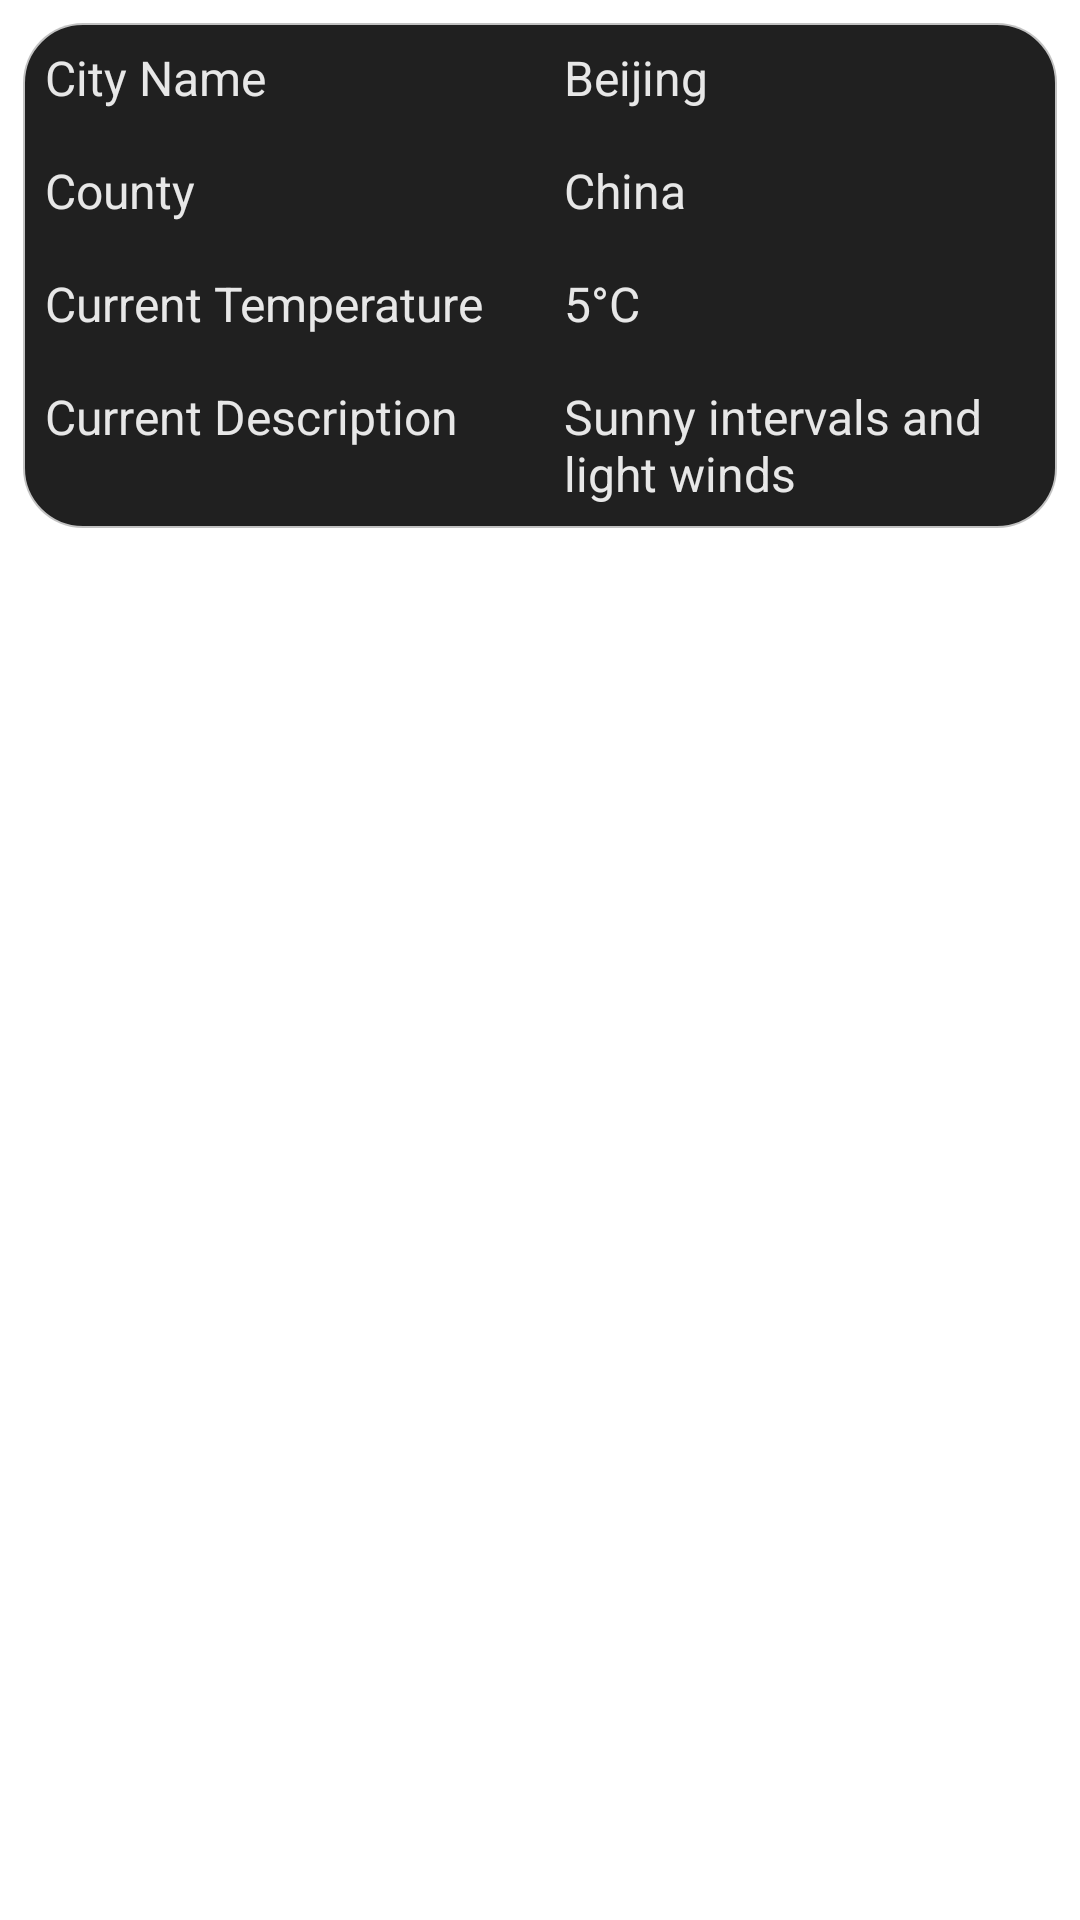

Produce the Android XML layout that renders to this screen, including the resource entries it uses.
<!-- AndroidManifest.xml: application theme Theme.LauncherAppHomeScreenPracticalApp -->
<!-- res/layout/weather_widget.xml -->
<LinearLayout xmlns:android="http://schemas.android.com/apk/res/android"
    android:layout_width="match_parent"
    android:layout_height="wrap_content">
    android:theme="@style/Theme.WeatherWidgets.AppWidgetContainer">

    <LinearLayout
        android:layout_width="match_parent"
        android:layout_height="wrap_content"
        android:layout_margin="7dp"
        android:background="@drawable/border"
        android:orientation="vertical">

        <LinearLayout
            android:layout_width="match_parent"
            android:layout_height="wrap_content"
            android:orientation="horizontal">

            <TextView
                android:id="@+id/city_name"
                android:layout_width="match_parent"
                android:layout_height="wrap_content"
                android:layout_margin="8dp"
                android:text="City Name"
                android:layout_weight="1"
                android:textColor="#E4FFFFFF"
                android:textSize="16dp"
                android:textStyle="normal" />

            <TextView
                android:id="@+id/city"
                android:layout_width="match_parent"
                android:layout_height="wrap_content"
                android:layout_margin="8dp"
                android:layout_weight="1"
                android:text="Beijing"
                android:textColor="#E4FFFFFF"
                android:textSize="16dp"
                android:textStyle="normal" />


        </LinearLayout>

        <LinearLayout
            android:layout_width="match_parent"
            android:layout_height="wrap_content">

            <TextView
                android:id="@+id/country_name"
                android:layout_width="match_parent"
                android:layout_height="wrap_content"
                android:layout_margin="8dp"
                android:layout_weight="1"
                android:text="County"
                android:textColor="#E4FFFFFF"
                android:textSize="16dp"
                android:textStyle="normal" />

            <TextView
                android:id="@+id/country"
                android:layout_width="match_parent"
                android:layout_height="wrap_content"
                android:layout_margin="8dp"
                android:text="China"
                android:layout_weight="1"
                android:textColor="#E4FFFFFF"
                android:textSize="16dp"
                android:textStyle="normal" />

        </LinearLayout>

        <LinearLayout
            android:layout_width="match_parent"
            android:layout_height="wrap_content">

            <TextView
                android:id="@+id/temp_name"
                android:layout_width="match_parent"
                android:layout_height="wrap_content"
                android:layout_margin="8dp"
                android:text="Current Temperature"
                android:layout_weight="1"
                android:textColor="#E4FFFFFF"
                android:textSize="16dp"
                android:textStyle="normal" />

            <TextView
                android:id="@+id/temp"
                android:layout_width="match_parent"
                android:layout_height="wrap_content"
                android:layout_margin="8dp"
                android:layout_weight="1"
                android:text="5°C"
                android:textColor="#E4FFFFFF"
                android:textSize="16dp"
                android:textStyle="normal" />

        </LinearLayout>

        <LinearLayout
            android:layout_width="match_parent"
            android:layout_height="wrap_content">

            <TextView
                android:id="@+id/desc_name"
                android:layout_width="match_parent"
                android:layout_height="wrap_content"
                android:layout_margin="8dp"
                android:text="Current Description"
                android:layout_weight="1"
                android:textColor="#E4FFFFFF"
                android:textSize="16dp"
                android:textStyle="normal" />

            <TextView
                android:id="@+id/disc"
                android:layout_width="match_parent"
                android:layout_height="wrap_content"
                android:layout_margin="8dp"
                android:layout_weight="1"
                android:text="Sunny intervals and light winds"
                android:textColor="#E4FFFFFF"
                android:textSize="16dp"
                android:textStyle="normal" />

        </LinearLayout>
    </LinearLayout>

</LinearLayout>
<!-- resources referenced by this layout -->
<resources>
  <!-- drawable border (drawable) -->
  <?xml version="1.0" encoding="utf-8"?>
  <shape xmlns:android="http://schemas.android.com/apk/res/android"
      android:shape="rectangle">
      <corners android:radius="20dp" />
         <solid android:color="#F2151515"/>
      <stroke android:color="#B9FFFFFF"
          android:width="1.2dp"/>
  </shape>
  <style name="Theme.WeatherWidgets.AppWidgetContainer" parent="Theme.WeatherWidgets.AppWidgetContainerParent">
          
          <item name="appWidgetPadding">16dp</item>
          <item name="android:background">?android:attr/colorBackground</item>
      </style>
  <style name="Theme.LauncherAppHomeScreenPracticalApp" parent="Theme.MaterialComponents.Light.NoActionBar">
          
          <item name="colorPrimary">@color/purple_500</item>
          <item name="colorPrimaryVariant">@color/purple_700</item>
          <item name="colorOnPrimary">@color/white</item>
          
          <item name="colorSecondary">@color/teal_200</item>
          <item name="colorSecondaryVariant">@color/teal_700</item>
          <item name="colorOnSecondary">@color/black</item>
          
          <item name="android:statusBarColor" tools:targetApi="l">?attr/colorPrimaryVariant</item>
          
      </style>
  <style name="Theme.WeatherWidgets.AppWidgetContainerParent" parent="@android:style/Theme.DeviceDefault">
          
          <item name="appWidgetRadius">16dp</item>
          
          <item name="appWidgetInnerRadius">8dp</item>
          <item name="android:background">?android:attr/colorBackground</item>
      </style>
  <!-- not gathered from this repository: default colours our renderer supplied (Android Studio template values) -->
  <color name="purple_500">#FF6200EE</color>
  <color name="purple_700">#FF3700B3</color>
  <color name="teal_200">#FF03DAC5</color>
  <color name="teal_700">#FF018786</color>
  <color name="black">#FF000000</color>
  <color name="white">#FFFFFFFF</color>
</resources>
